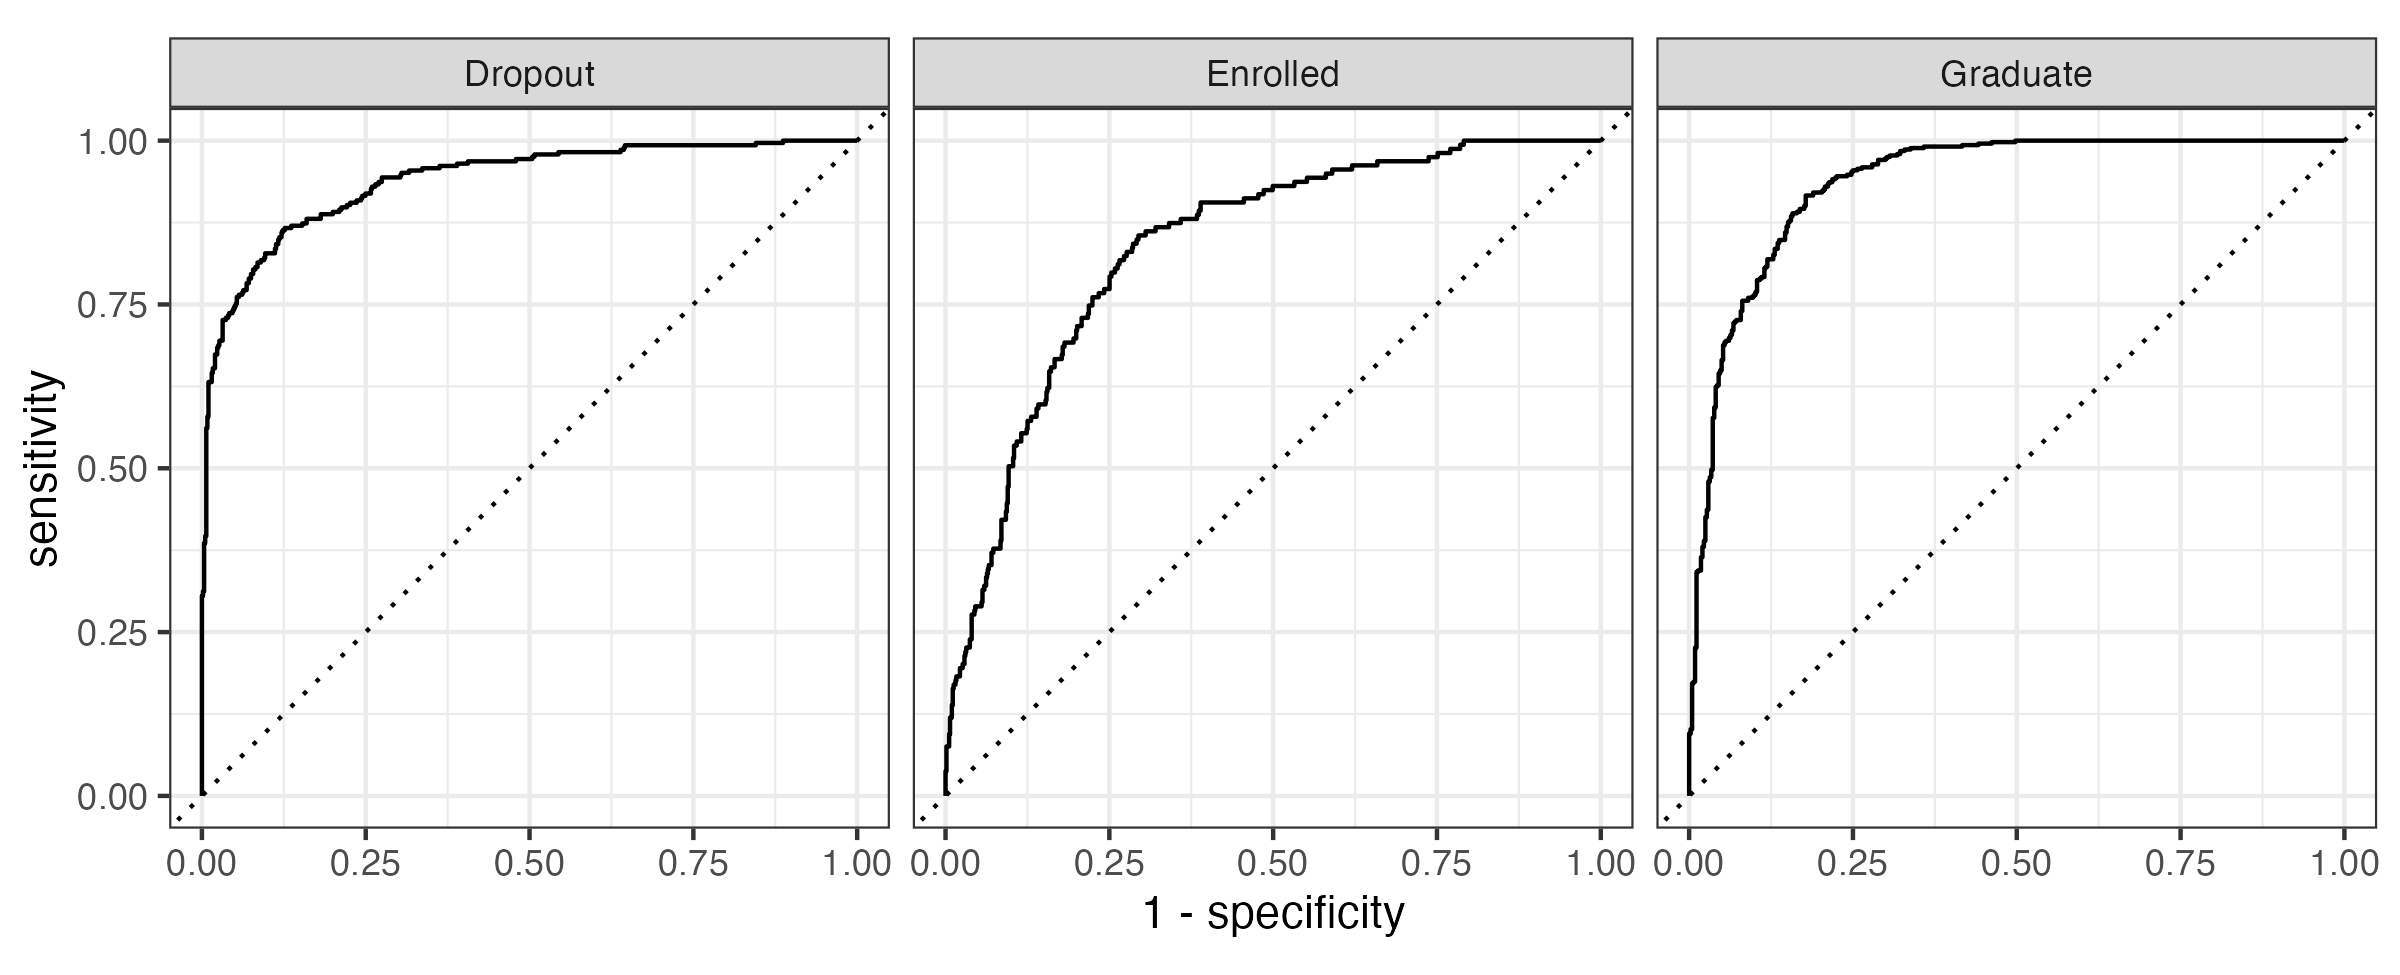

The data file committed next to this chart (first rows):
.level, .threshold, specificity, sensitivity
Dropout, -Inf, 0, 1
Dropout, 0.005068, 0, 1
Dropout, 0.005612, 0.001664, 1
Dropout, 0.006489, 0.003328, 1
Dropout, 0.007299, 0.004992, 1
Dropout, 0.007325, 0.006656, 1
Dropout, 0.008104, 0.008319, 1
Dropout, 0.008391, 0.009983, 1
Dropout, 0.01078, 0.01165, 1
Dropout, 0.01127, 0.01331, 1
Dropout, 0.01151, 0.01498, 1
Dropout, 0.012, 0.01664, 1
Dropout, 0.01274, 0.0183, 1
Dropout, 0.01294, 0.01997, 1
Dropout, 0.01326, 0.02163, 1
Dropout, 0.01358, 0.02329, 1
Dropout, 0.01372, 0.02496, 1
Dropout, 0.01388, 0.02662, 1
Dropout, 0.01406, 0.02829, 1
Dropout, 0.01413, 0.02995, 1
Dropout, 0.01461, 0.03161, 1
Dropout, 0.01478, 0.03328, 1
Dropout, 0.01492, 0.03494, 1
Dropout, 0.01516, 0.03661, 1
Dropout, 0.01521, 0.03827, 1
Dropout, 0.01593, 0.03993, 1
Dropout, 0.01611, 0.0416, 1
Dropout, 0.0163, 0.04326, 1
Dropout, 0.01632, 0.04493, 1
Dropout, 0.01642, 0.04659, 1
Dropout, 0.01646, 0.04825, 1
Dropout, 0.01648, 0.04992, 1
Dropout, 0.01651, 0.05158, 1
Dropout, 0.01661, 0.05324, 1
Dropout, 0.0167, 0.05491, 1
Dropout, 0.01705, 0.05657, 1
Dropout, 0.01712, 0.05824, 1
Dropout, 0.01724, 0.0599, 1
Dropout, 0.01726, 0.06156, 1
Dropout, 0.01741, 0.06323, 1
Dropout, 0.01748, 0.06489, 1
Dropout, 0.01793, 0.06656, 1
Dropout, 0.01819, 0.06822, 1
Dropout, 0.01834, 0.06988, 1
Dropout, 0.0184, 0.07155, 1
Dropout, 0.01852, 0.07321, 1
Dropout, 0.01886, 0.07488, 1
Dropout, 0.01899, 0.07654, 1
Dropout, 0.01905, 0.0782, 1
Dropout, 0.01921, 0.07987, 1
Dropout, 0.01933, 0.08153, 1
Dropout, 0.01938, 0.08319, 1
Dropout, 0.0196, 0.08486, 1
Dropout, 0.01985, 0.08652, 1
Dropout, 0.01988, 0.08819, 1
Dropout, 0.02002, 0.08985, 1
Dropout, 0.02005, 0.09151, 1
Dropout, 0.02014, 0.09318, 1
Dropout, 0.02061, 0.09484, 1
Dropout, 0.02074, 0.09651, 1
... 2,603 more rows
